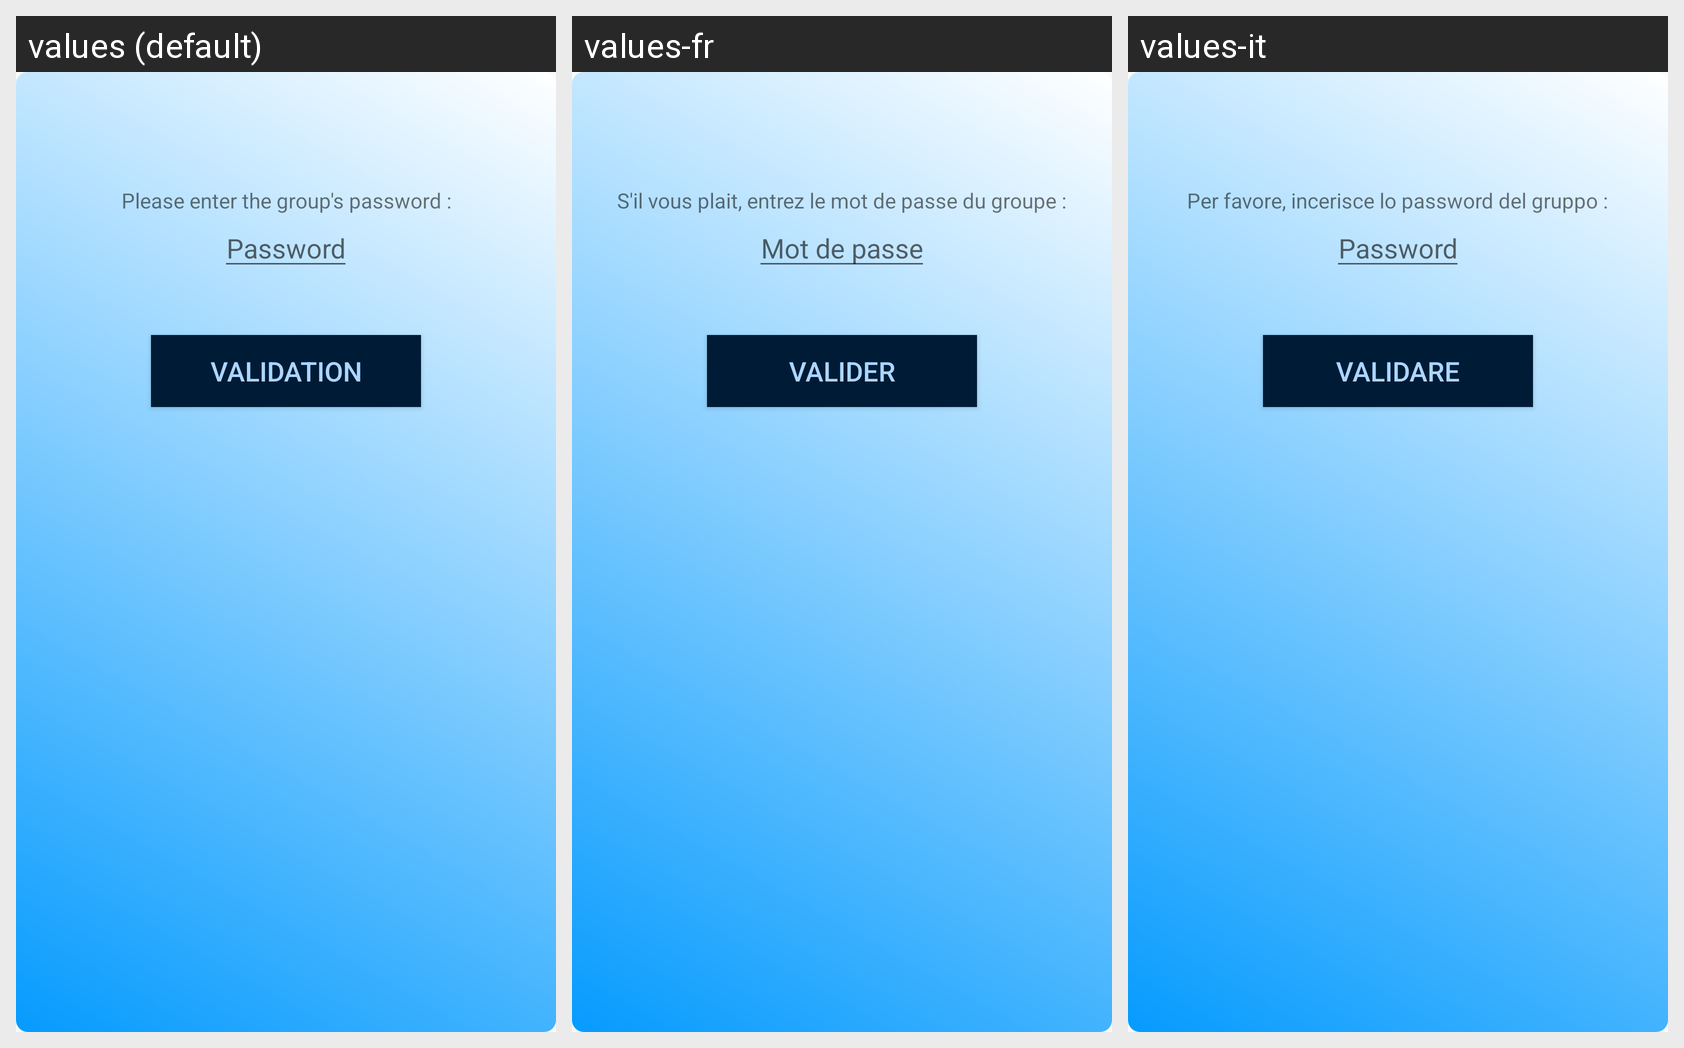

The Android screen below is rendered under several locales of the same app. Produce the string resources it draws, with the default and per-locale values.
Android screen res/layout/activity_gpe_inscription.xml rendered under 3 locales, left to right: values (default), values-fr, values-it. Device: Nexus 5 (rendered at 1080×1920; each locale shown at half size, 540×960, under a caption strip naming it); theme AppTheme.
Strings drawn on this screen, with the default value and each locale's value (text and hints the layout hard-codes appear in the picture but are not listed):

enterPassword
  values: Please enter the group's password :
  values-fr: S'il vous plait, entrez le mot de passe du groupe :
  values-it: Per favore, incerisce lo password del gruppo :

password
  values: Password
  values-fr: Mot de passe
  values-it: Password

validation
  values: Validation
  values-fr: Valider
  values-it: validare
